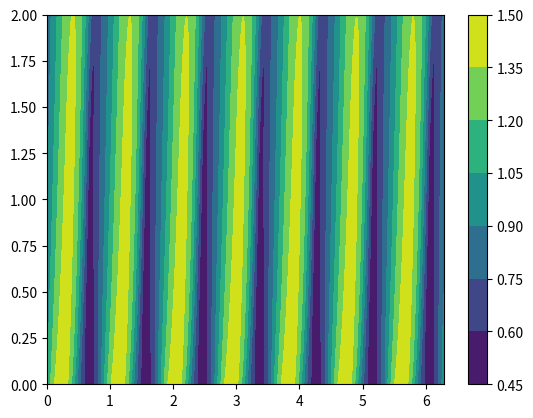

This figure's Python source:
import numpy as np
import scipy.linalg
import scipy.integrate
from scipy import fft
import matplotlib.pyplot as plt



# define parameters and functions:
alpha = .5
epsilon = .1
L = 2*np.pi
tol = 0.0001

D_list = np.linspace(0, .1, 10)


T = 2
k = int(1/np.sqrt(2)/epsilon)
print(k)
z = np.linspace(0, 2*np.pi, 300)
t = np.linspace(0,T, 50)
t_span = (0,T)
u0 = (1 + np.sin(z*k)*0.95)*(1-alpha)+alpha

results = np.zeros((len(z), len(t), len(D_list)))
N = len(z)
n = np.arange(N)
n[int(N/2)+1:] -= N
for j, D in enumerate(D_list):
    def RHS(t,S):
        Ma = (1-D)/2
        p = 1/S - epsilon**2*fft.ifft(n**2*(2*np.pi/L*1j)**2*fft.fft(S)) -1/S**2*Ma 
        p_z = fft.ifft(n*(2*np.pi/L*1j)*fft.fft(p))
        factor = 2*S**2*(alpha**2 - S**2 + 2*S**2*np.log(S/alpha)) - (alpha**2 - S**2)**2
        dSdt = fft.ifft(n*2*np.pi/L*1j*fft.fft((p_z - 1)*factor)).real/3/S/16 #(S^2)_t

        return dSdt
    result_ivp = scipy.integrate.solve_ivp(RHS, t_span, u0, 'BDF', atol = 1e-7, t_eval =t)
    u = result_ivp.y
    results[:,:,j] = u
    print('Done here')

Z,T = np.meshgrid(z,t)
plt.figure()
plt.contourf(Z,T,u.T)
plt.colorbar()
plt.show()